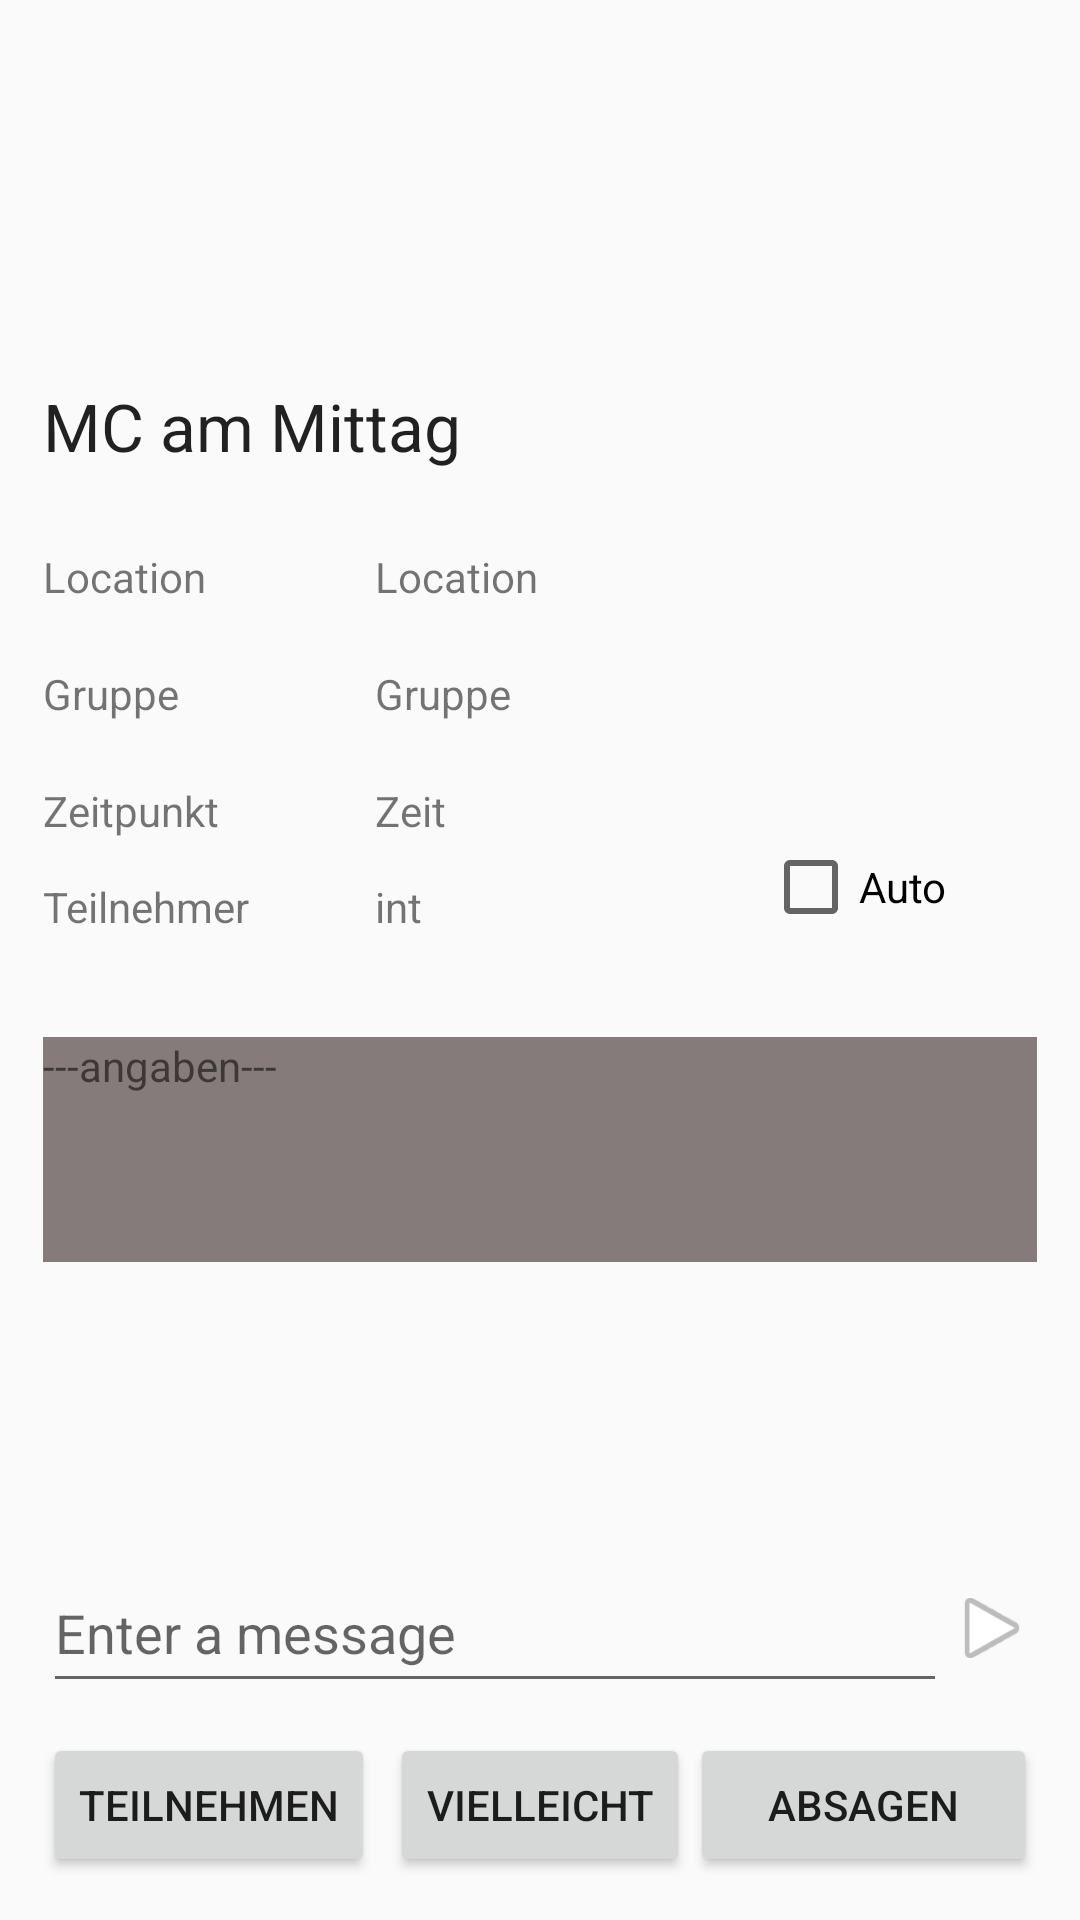

Layout XML and referenced resources for this Android screen:
<!-- AndroidManifest.xml: application theme DHBW -->
<!-- res/layout/content_event.xml -->
<?xml version="1.0" encoding="utf-8"?>
<RelativeLayout
    xmlns:android="http://schemas.android.com/apk/res/android"
    android:padding = "7pt"
    android:layout_width="match_parent"
    android:layout_height="match_parent"
    style="@style/DHBW"
    android:orientation="vertical"
    android:foregroundGravity="fill">

        <TextView
            android:layout_width="wrap_content"
            android:text="Zeitpunkt"
            android:layout_height="wrap_content"
            android:id="@+id/textView6"
            android:layout_above="@+id/checkBox"
            android:layout_alignParentStart="true" />
        <TextView
            android:layout_width="wrap_content"
            android:text="Location"
            android:layout_height="wrap_content"
            android:id="@+id/textView5"
            android:layout_above="@+id/textView7"
            android:layout_alignStart="@+id/textView6"
            android:layout_marginBottom="20dp" />
        <TextView
            android:layout_width="wrap_content"
            android:text="Gruppe"
            android:layout_height="wrap_content"
            android:id="@+id/textView7"
            android:layout_marginBottom="20dp"
            android:layout_above="@+id/textView6"
            android:layout_alignStart="@+id/textView5" />

    <CheckBox
        android:layout_width="wrap_content"
        android:layout_height="wrap_content"
        android:text="Auto"
        android:id="@+id/checkBox"
        android:layout_marginBottom="34dp"
        android:layout_above="@+id/textView4"
        android:layout_toStartOf="@+id/imageView" />


    <TextView
        android:background="@color/colorShade"
        android:layout_width="fill_parent"
        android:text="@string/AngabenEvent"
        android:layout_height="75dp"

        android:id="@+id/textView4"
        android:layout_above="@+id/textView3"
        android:layout_alignParentStart="true"
        android:layout_marginBottom="22dp" />

    <TextView
        android:layout_width="fill_parent"
        android:layout_height="75dp"

        android:id="@+id/textView3"
        android:layout_above="@+id/imageView"
        android:layout_alignParentStart="true" />


    <ImageView
            android:src="@android:drawable/ic_media_play"
            android:layout_width="30dp"
            android:layout_height="50dp"
            android:layout_gravity="end"
        android:contentDescription="SendButton"
        android:id="@+id/imageView"
        android:layout_alignTop="@+id/editText3"
        android:layout_alignParentEnd="true" />

    <EditText
        android:hint="Enter a message"
        android:layout_height="50dp"
        android:layout_width="300dp"
        android:layout_marginBottom="58dp"
        android:id="@+id/editText3"
        android:layout_alignParentBottom="true"
        android:layout_alignParentStart="true"
        android:layout_toStartOf="@+id/imageView" />

    <Button
        style="?android:attr/buttonStyleSmall"
        android:layout_width="wrap_content"
        android:layout_height="wrap_content"
        android:text="Teilnehmen"
        android:id="@+id/button2"
        android:layout_alignParentBottom="true"
        android:layout_alignParentStart="true" />

    <Button
        style="?android:attr/buttonStyleSmall"
        android:layout_width="wrap_content"
        android:layout_height="wrap_content"
        android:text="Vielleicht"
        android:id="@+id/button3"
        android:layout_alignParentBottom="true"
        android:layout_centerHorizontal="true" />

    <Button
        style="?android:attr/buttonStyleSmall"
        android:layout_width="wrap_content"
        android:layout_height="wrap_content"
        android:text="Absagen"
        android:id="@+id/button4"
        android:layout_alignParentBottom="true"
        android:layout_alignEnd="@+id/imageView"
        android:layout_toEndOf="@+id/button3" />

    <TextView
        android:layout_width="wrap_content"
        android:layout_height="wrap_content"
        android:text="Location"
        android:id="@+id/textView8"
        android:layout_alignTop="@+id/textView5"
        android:layout_toEndOf="@+id/button2" />

    <TextView
        android:layout_width="wrap_content"
        android:layout_height="wrap_content"
        android:text="Gruppe"
        android:id="@+id/textView9"
        android:layout_below="@+id/textView5"
        android:layout_alignStart="@+id/textView8" />

    <TextView
        android:layout_width="wrap_content"
        android:layout_height="wrap_content"
        android:text="Zeit"
        android:id="@+id/editText4"
        android:layout_below="@+id/textView7"
        android:layout_alignStart="@+id/textView9" />

    <TextView
        android:layout_width="wrap_content"
        android:layout_height="wrap_content"
        android:text="Teilnehmer"
        android:id="@+id/textView10"
        android:layout_alignBottom="@+id/checkBox"
        android:layout_alignStart="@+id/textView6" />

    <TextView
        android:layout_width="wrap_content"
        android:layout_height="wrap_content"
        android:text="int"
        android:id="@+id/textView11"
        android:layout_alignBottom="@+id/textView10"
        android:layout_alignStart="@+id/editText4"
        android:singleLine="false"
        android:textIsSelectable="true" />

    <ImageView
        android:layout_width="100dp"
        android:layout_height="100dp"
        android:id="@+id/Eventpic"
        android:layout_alignEnd="@+id/imageView"
        android:layout_toEndOf="@+id/button3"
        android:contentDescription="Event-Picture"
        android:layout_above="@+id/editText4"
        android:layout_alignParentTop="true"
        android:src="@drawable/mcdonalds" />

    <TextView
        android:layout_width="wrap_content"
        android:layout_height="wrap_content"
        android:textAppearance="?android:attr/textAppearanceLarge"
        android:text="MC am Mittag"
        android:id="@+id/textView13"
        android:layout_above="@+id/textView5"
        android:layout_alignParentStart="true"
        android:layout_marginBottom="26dp" />

</RelativeLayout>
<!-- resources referenced by this layout -->
<resources>
  <color name="colorShade">#857b7b</color>
  <string name="AngabenEvent">---angaben---</string>
  <style name="DHBW" parent="@style/Theme.AppCompat.Light.NoActionBar" />
</resources>
